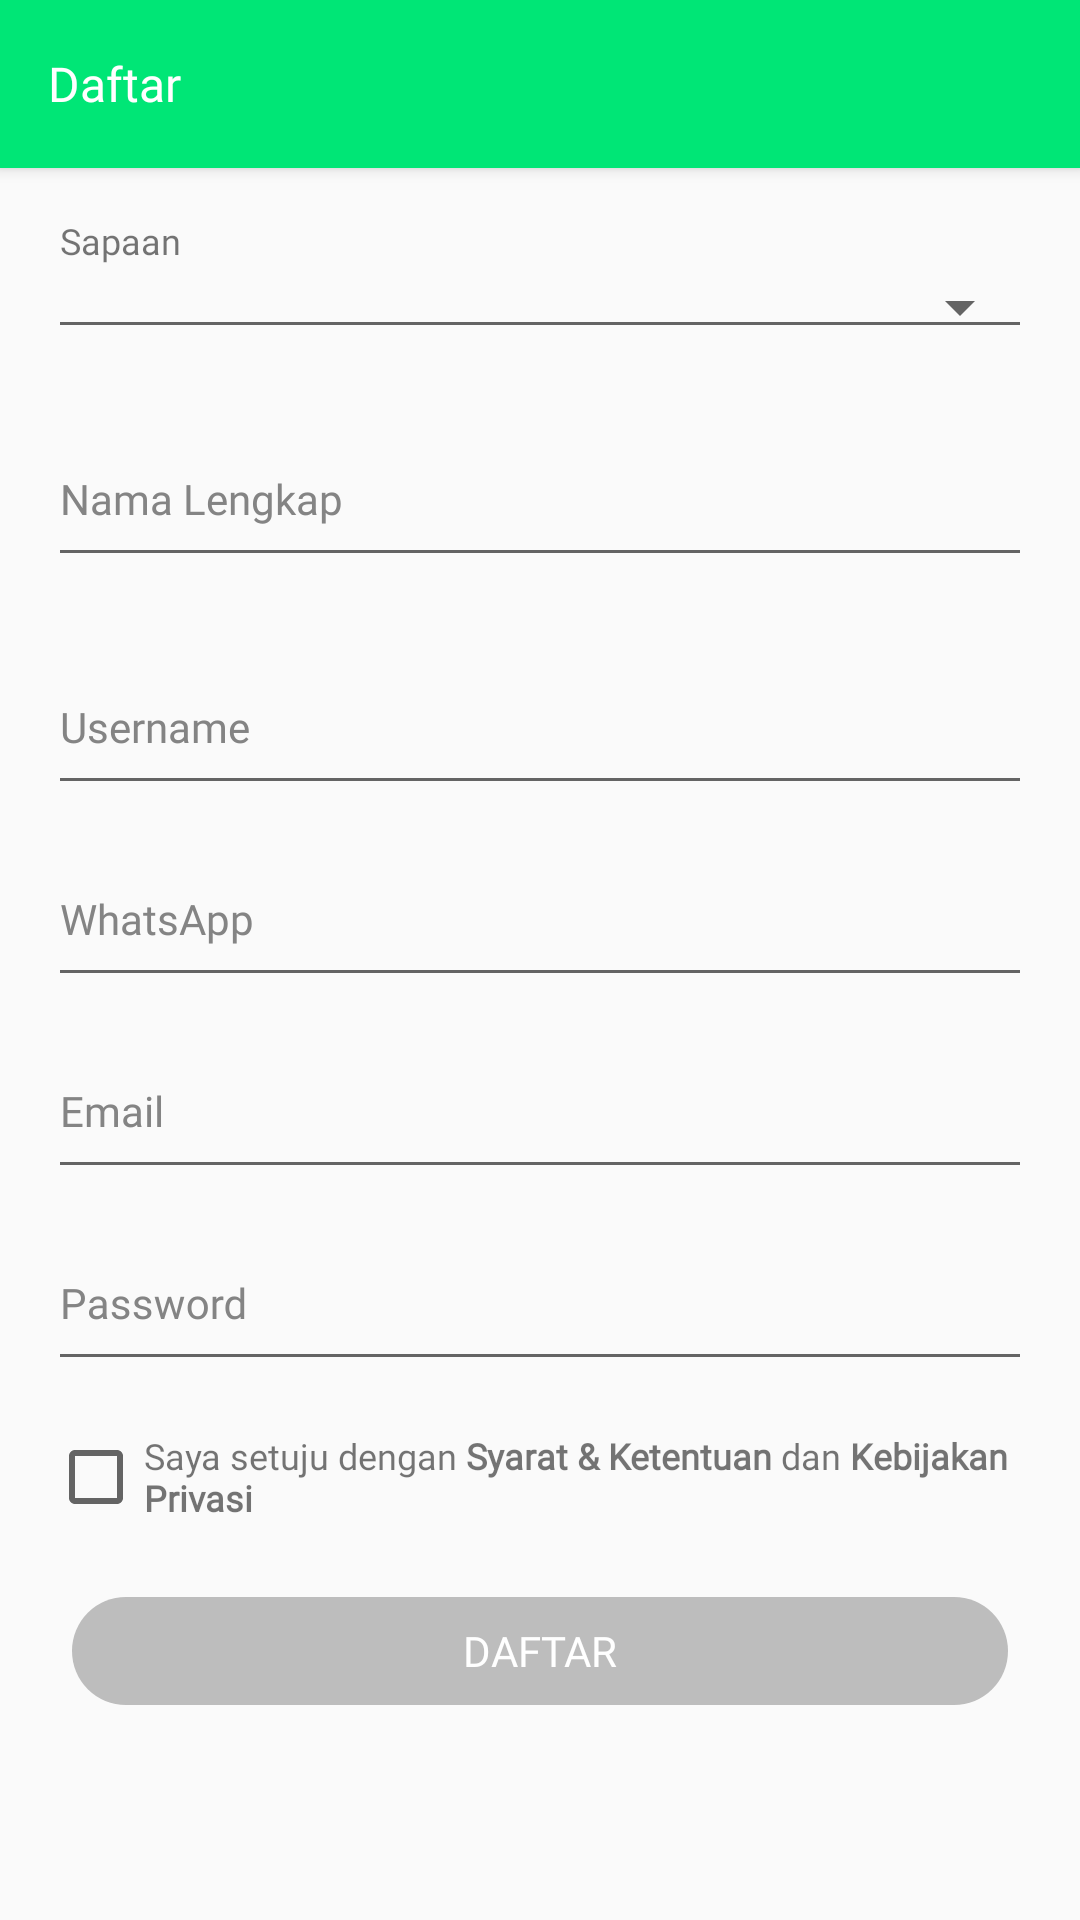

Produce the Android XML layout that renders to this screen, including the resource entries it uses.
<!-- AndroidManifest.xml: application theme AppTheme -->
<!-- res/layout/activity_register.xml -->
<?xml version="1.0" encoding="utf-8"?>
<LinearLayout xmlns:android="http://schemas.android.com/apk/res/android"
    android:orientation="vertical" android:layout_width="match_parent"
    android:layout_height="match_parent">

    <androidx.appcompat.widget.Toolbar
        android:id="@+id/toolBar"
        android:layout_width="match_parent"
        android:layout_height="?actionBarSize"
        android:background="?colorPrimary"
        android:elevation="3dp">

        <RelativeLayout
            android:layout_width="match_parent"
            android:layout_height="match_parent">
            <TextView
                android:id="@+id/txtTitle"
                android:layout_width="match_parent"
                android:layout_height="wrap_content"
                android:layout_centerVertical="true"
                android:fontFamily="@font/maisonneuebold"
                android:text="@string/title_register"
                android:textSize="@dimen/text_size_16sp"
                android:textColor="@color/md_white_1000"/>
        </RelativeLayout>
    </androidx.appcompat.widget.Toolbar>
    <ScrollView
        android:layout_width="match_parent"
        android:layout_height="match_parent">
        <LinearLayout
            android:orientation="vertical"
            android:layout_width="match_parent"
            android:layout_height="wrap_content">

            <TextView
                android:layout_width="wrap_content"
                android:layout_height="wrap_content"
                android:layout_marginStart="@dimen/margin_20dp"
                android:layout_marginTop="@dimen/margin_16dp"
                android:fontFamily="@font/sfuidisplaymedium"
                android:text="@string/txt_greeting"
                android:textSize="@dimen/text_size_12sp" />

            <Spinner
                android:id="@+id/spinGreeting"
                style="@style/Widget.AppCompat.Spinner.Underlined"
                android:layout_width="match_parent"
                android:layout_height="wrap_content"
                android:layout_marginStart="@dimen/margin_16dp"
                android:layout_marginEnd="@dimen/margin_16dp" />
            <com.google.android.material.textfield.TextInputLayout
                android:layout_width="match_parent"
                android:layout_height="wrap_content"
                android:layout_marginTop="20dp"
                android:layout_marginStart="16dp"
                android:layout_marginEnd="16dp"
                style="@style/TextLabel">
                <EditText
                    android:id="@+id/edtNama"
                    android:layout_width="match_parent"
                    android:layout_height="wrap_content"
                    android:paddingBottom="16dp"
                    android:fontFamily="@font/sfuidisplaymedium"
                    android:textColorHint="@color/md_white_1000"
                    android:textColor="@color/colorTextView"
                    android:singleLine="true"
                    android:inputType="text"
                    android:autofillHints="@string/txt_fullname"
                    android:hint="@string/txt_fullname"
                    android:textSize="@dimen/text_size_14sp"/>
            </com.google.android.material.textfield.TextInputLayout>
            <com.google.android.material.textfield.TextInputLayout
                android:layout_width="match_parent"
                android:layout_height="wrap_content"
                android:layout_marginTop="20dp"
                android:layout_marginStart="16dp"
                android:layout_marginEnd="16dp"
                style="@style/TextLabel">
                <EditText
                    android:id="@+id/edtUsername"
                    android:layout_width="match_parent"
                    android:layout_height="wrap_content"
                    android:paddingBottom="16dp"
                    android:fontFamily="@font/sfuidisplaymedium"
                    android:textColorHint="@color/md_white_1000"
                    android:textColor="@color/colorTextView"
                    android:singleLine="true"
                    android:inputType="text"
                    android:digits="abcdefghijklmnopqrstuvwxyzABCDEFGHIJKLMNOPQRSTUVWXYZ1234567890"
                    android:autofillHints="@string/txt_username"
                    android:hint="@string/txt_username"
                    android:textSize="@dimen/text_size_14sp"/>
            </com.google.android.material.textfield.TextInputLayout>
            <com.google.android.material.textfield.TextInputLayout
                android:layout_width="match_parent"
                android:layout_height="wrap_content"
                android:layout_marginTop="8dp"
                android:layout_marginStart="16dp"
                android:layout_marginEnd="16dp"
                style="@style/TextLabel">
                <EditText
                    android:id="@+id/edtWhatsApp"
                    android:layout_width="match_parent"
                    android:layout_height="wrap_content"
                    android:paddingBottom="16dp"
                    android:fontFamily="@font/sfuidisplaymedium"
                    android:textColorHint="@color/md_white_1000"
                    android:textColor="@color/colorTextView"
                    android:singleLine="true"
                    android:inputType="phone"
                    android:autofillHints="@string/whatsapp"
                    android:hint="@string/whatsapp"
                    android:textSize="@dimen/text_size_14sp"/>
            </com.google.android.material.textfield.TextInputLayout>

            <com.google.android.material.textfield.TextInputLayout
                android:layout_width="match_parent"
                android:layout_height="wrap_content"
                android:layout_marginTop="8dp"
                android:layout_marginStart="16dp"
                android:layout_marginEnd="16dp"
                style="@style/TextLabel">
                <EditText
                    android:id="@+id/edtEmail"
                    android:layout_width="match_parent"
                    android:layout_height="wrap_content"
                    android:paddingBottom="16dp"
                    android:fontFamily="@font/sfuidisplaymedium"
                    android:textColorHint="@color/md_white_1000"
                    android:textColor="@color/colorTextView"
                    android:singleLine="true"
                    android:inputType="textEmailAddress"
                    android:autofillHints="@string/txt_email"
                    android:hint="@string/txt_email"
                    android:textSize="@dimen/text_size_14sp"/>
            </com.google.android.material.textfield.TextInputLayout>

            <com.google.android.material.textfield.TextInputLayout
                android:layout_width="match_parent"
                android:layout_height="wrap_content"
                android:layout_marginTop="8dp"
                android:layout_marginStart="16dp"
                android:layout_marginEnd="16dp"
                style="@style/TextLabel">
                <EditText
                    android:id="@+id/edtPassword"
                    android:layout_width="match_parent"
                    android:layout_height="wrap_content"
                    android:paddingBottom="16dp"
                    android:fontFamily="@font/sfuidisplaymedium"
                    android:textColorHint="@color/md_white_1000"
                    android:textColor="@color/colorTextView"
                    android:singleLine="true"
                    android:inputType="textPassword"
                    android:autofillHints="@string/txt_password"
                    android:hint="@string/txt_password"
                    android:textSize="@dimen/text_size_14sp"/>
            </com.google.android.material.textfield.TextInputLayout>

            <LinearLayout
                android:layout_width="match_parent"
                android:layout_height="wrap_content"
                android:layout_marginTop="@dimen/margin_16dp"
                android:layout_marginEnd="@dimen/margin_16dp"
                android:layout_marginStart="@dimen/margin_16dp">
                <CheckBox
                    android:id="@+id/checkBox"
                    android:layout_width="wrap_content"
                    android:layout_height="wrap_content"/>

                <TextView
                    android:id="@+id/txtPrivacyPolicy"
                    android:layout_width="wrap_content"
                    android:layout_height="wrap_content"
                    android:layout_gravity="center"
                    android:fontFamily="@font/sfuidisplaymedium"
                    android:text="@string/aggreement"
                    android:textSize="@dimen/text_size_12sp"/>
            </LinearLayout>
            <Button
                android:id="@+id/btnDaftar"
                android:layout_width="match_parent"
                android:layout_height="36dp"
                android:layout_marginTop="@dimen/margin_24dp"
                android:layout_marginStart="@dimen/margin_24dp"
                android:layout_marginEnd="@dimen/margin_24dp"
                android:fontFamily="@font/sfuidisplaymedium"
                android:background="@drawable/btn_primary_round"
                android:enabled="false"
                android:text="@string/btn_register"
                android:textColor="@color/md_white_1000"
                style="@style/Widget.AppCompat.Button.Borderless.Colored"/>
        </LinearLayout>
    </ScrollView>
</LinearLayout>
<!-- resources referenced by this layout -->
<resources>
  <color name="colorTextView">#343434</color>
  <color name="md_white_1000">#ffffff</color>
  <dimen name="margin_16dp">16dp</dimen>
  <dimen name="margin_20dp">20dp</dimen>
  <dimen name="margin_24dp">24dp</dimen>
  <dimen name="text_size_12sp">12sp</dimen>
  <dimen name="text_size_14sp">14sp</dimen>
  <dimen name="text_size_16sp">16sp</dimen>
  <!-- drawable btn_primary_round (drawable) -->
  <?xml version="1.0" encoding="utf-8"?>
  <selector xmlns:android="http://schemas.android.com/apk/res/android">
  
      <item android:state_enabled="false">
          <shape>
              <padding android:bottom="4dp" android:left="4dp" android:right="4dp" android:top="4dp"/>
              <solid android:color="@color/md_grey_400"/>
              <corners android:radius="24dp"/>
          </shape>
      </item>
  
      <item android:state_pressed="true">
          <shape>
              <padding android:bottom="4dp" android:left="4dp" android:right="4dp" android:top="4dp"/>
              <solid android:color="@color/md_green_A700"/>
              <corners android:radius="24dp"/>
          </shape>
      </item>
      <item>
          <shape>
              <padding android:bottom="4dp" android:left="4dp" android:right="4dp" android:top="4dp"/>
              <solid android:color="@color/md_green_A400"/>
              <corners android:radius="24dp"/>
          </shape>
      </item>
  </selector>
  <string name="aggreement">Saya setuju dengan <b>Syarat &amp; Ketentuan</b> dan <b>Kebijakan Privasi</b></string>
  <string name="btn_register">Daftar</string>
  <string name="title_register">Daftar</string>
  <string name="txt_email">Email</string>
  <string name="txt_fullname">Nama Lengkap</string>
  <string name="txt_greeting">Sapaan</string>
  <string name="txt_password">Password</string>
  <string name="txt_username">Username</string>
  <string name="whatsapp">WhatsApp</string>
  <style name="TextLabel" parent="TextAppearance.AppCompat">
          
          <item name="android:textColorHint">@color/colorBorder</item>
          
          <item name="colorAccent">@color/colorBorder</item>
          <item name="colorControlNormal">@color/colorBorder</item>
          <item name="colorControlActivated">@color/colorPrimary</item>
      </style>
  <style name="AppTheme" parent="Theme.AppCompat.Light.DarkActionBar">
          
          <item name="colorPrimary">@color/colorPrimary</item>
          <item name="colorPrimaryDark">@color/colorPrimaryDark</item>
          <item name="colorAccent">@color/colorAccent</item>
  
          <item name="windowNoTitle">true</item>
      </style>
  <color name="md_grey_400">#BDBDBD</color>
  <color name="md_green_A700">#00C853</color>
  <color name="md_green_A400">#00E676</color>
  <color name="colorBorder">#848484</color>
  <color name="colorPrimary">@color/md_green_A400</color>
  <color name="colorPrimaryDark">@color/md_green_A700</color>
  <color name="colorAccent">#009688</color>
</resources>
